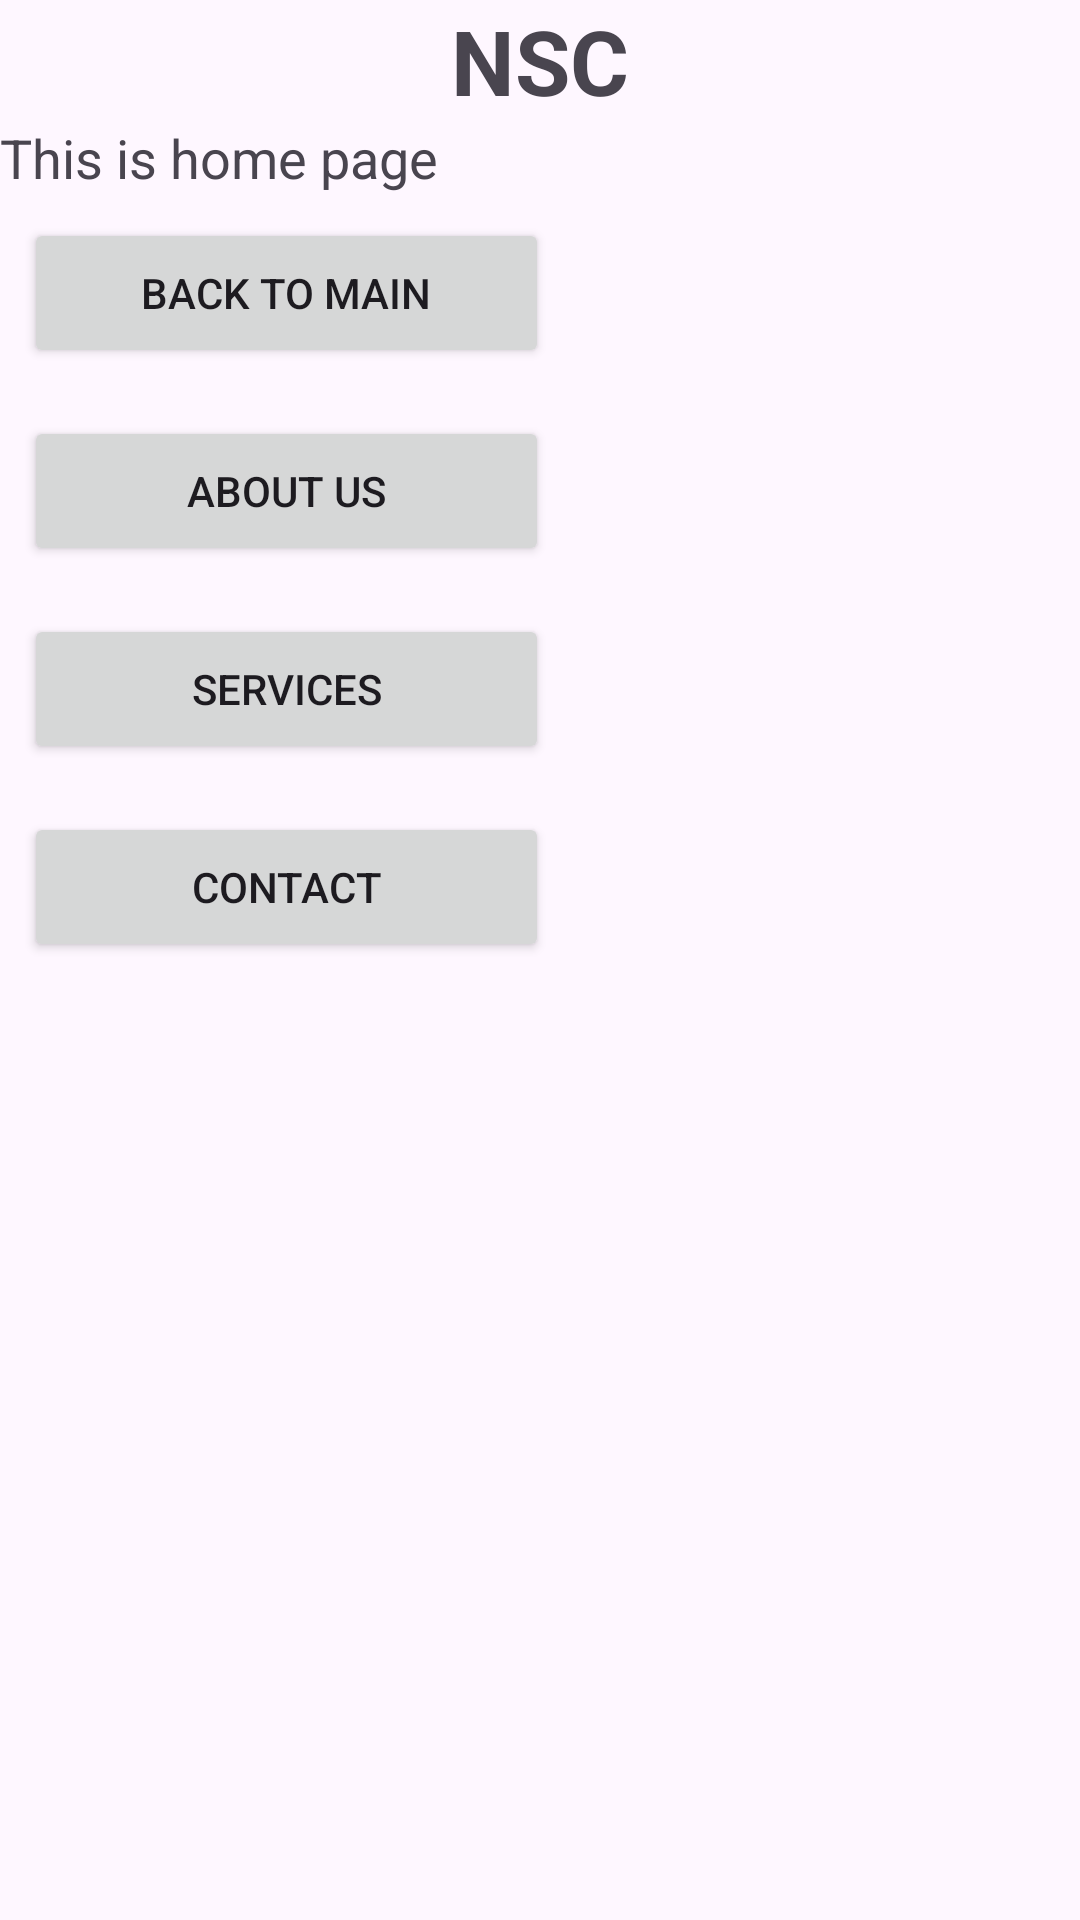

The Android layout XML behind this screen, and the referenced resources:
<!-- AndroidManifest.xml: application theme Theme.ClassAssignment -->
<!-- res/layout/second_activity.xml -->
<?xml version="1.0" encoding="utf-8"?>
<LinearLayout xmlns:android="http://schemas.android.com/apk/res/android"
    android:orientation="vertical"
    android:layout_width="match_parent"
    android:layout_height="wrap_content">

    <TextView
        android:layout_width="wrap_content"
        android:layout_height="wrap_content"
        android:layout_gravity="center"
        android:text="NSC"
        android:textSize="30sp"
        android:textStyle="bold"
        ></TextView>
    <TextView
        android:layout_width="wrap_content"
        android:layout_height="wrap_content"
        android:text="This is home page"
        android:textSize="18sp"
        ></TextView>

    <Button
        android:id="@+id/backtomain"
        android:layout_width="175sp"
        android:layout_height="50sp"
        android:text="Back to main"
        android:layout_margin="8dp"
        ></Button>
    <Button
        android:id="@+id/aboutus"
        android:layout_width="175sp"
        android:layout_height="50sp"
        android:text="About Us"
        android:layout_margin="8dp"
        ></Button>
    <Button
        android:id="@+id/services"
        android:layout_width="175sp"
        android:layout_height="50sp"
        android:text="Services"
        android:layout_margin="8dp"
        ></Button>
    <Button
        android:id="@+id/contacts"
        android:layout_width="175sp"
        android:layout_height="50sp"
        android:text="Contact"
        android:layout_margin="8dp"
        ></Button>

</LinearLayout>
<!-- resources referenced by this layout -->
<resources>
  <style name="Theme.ClassAssignment" parent="Base.Theme.ClassAssignment" />
  <style name="Base.Theme.ClassAssignment" parent="Theme.Material3.DayNight.NoActionBar">
          
          
      </style>
</resources>
